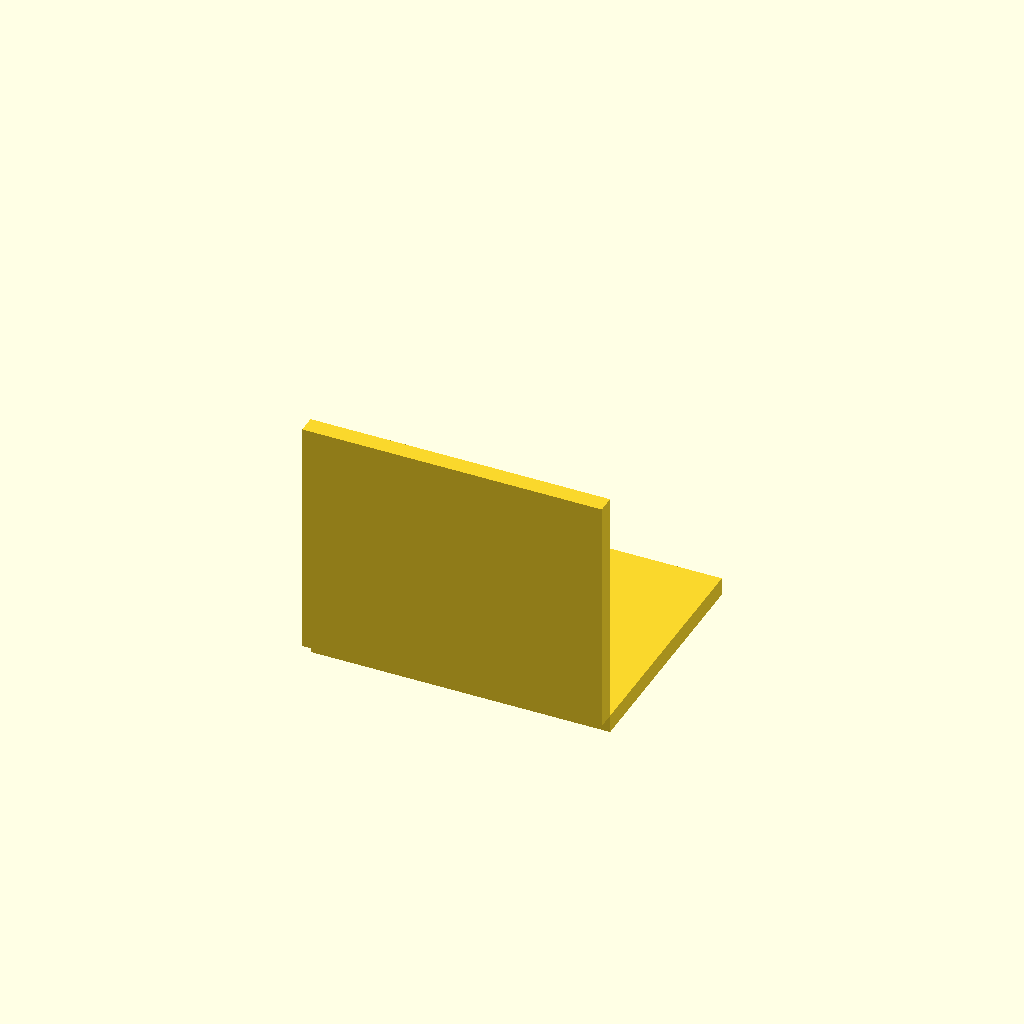
Cell 1: rendered with the file's own defaults.
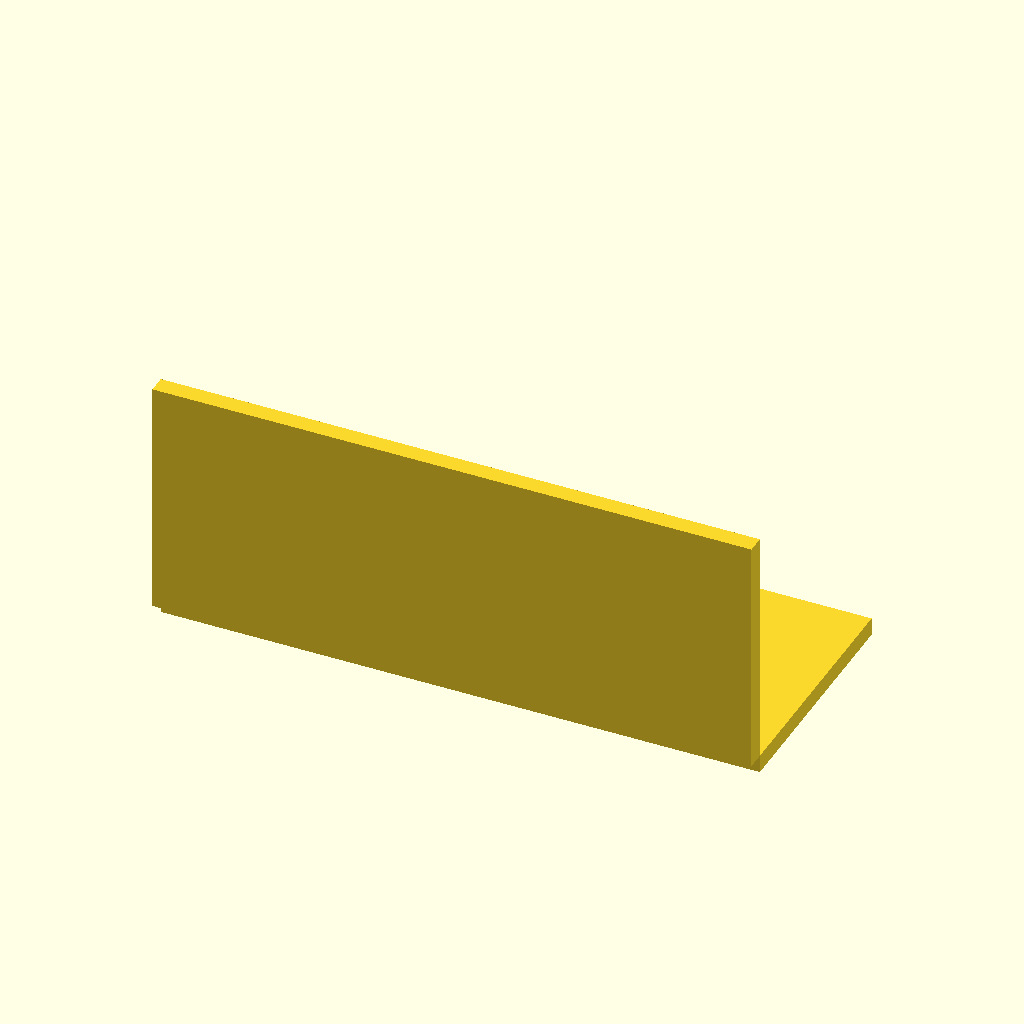
Cell 2: width = 100 (everything else at default).
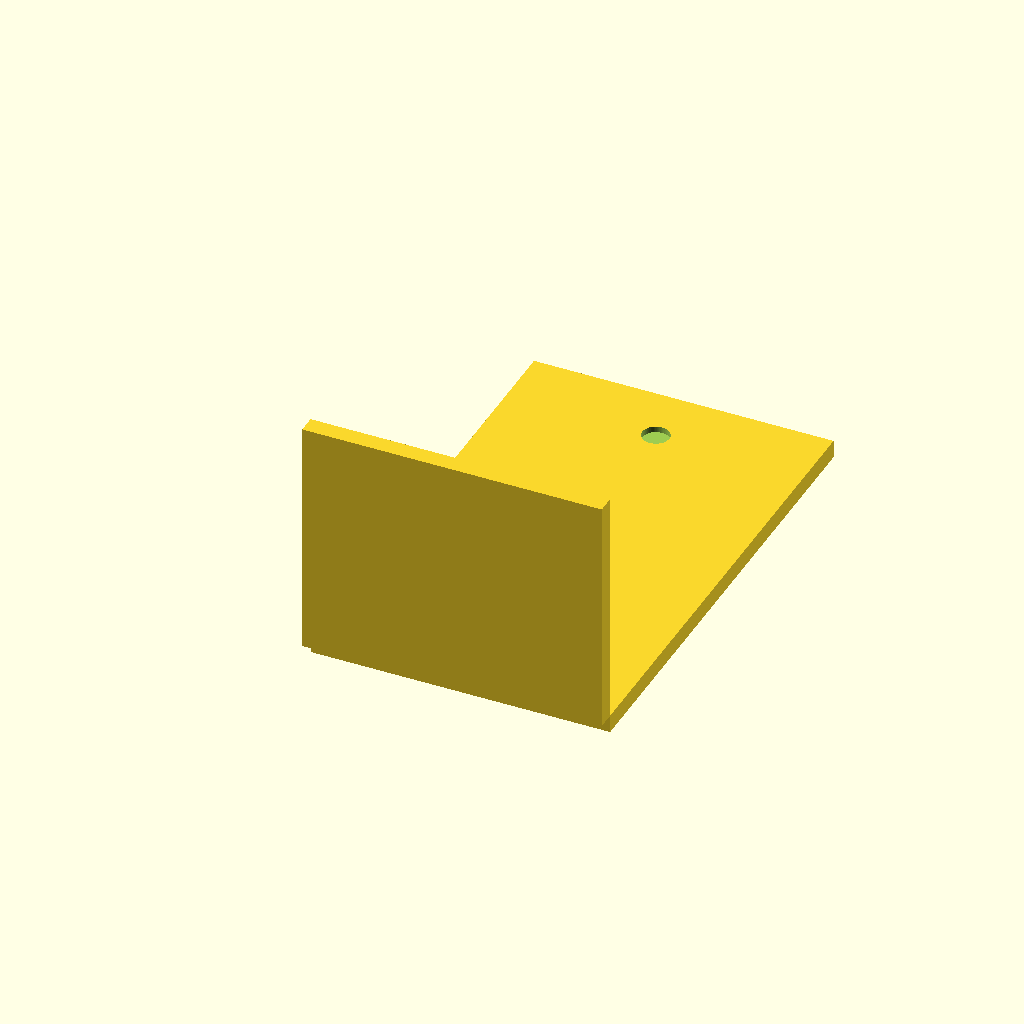
Cell 3: the same model with depth = 80.
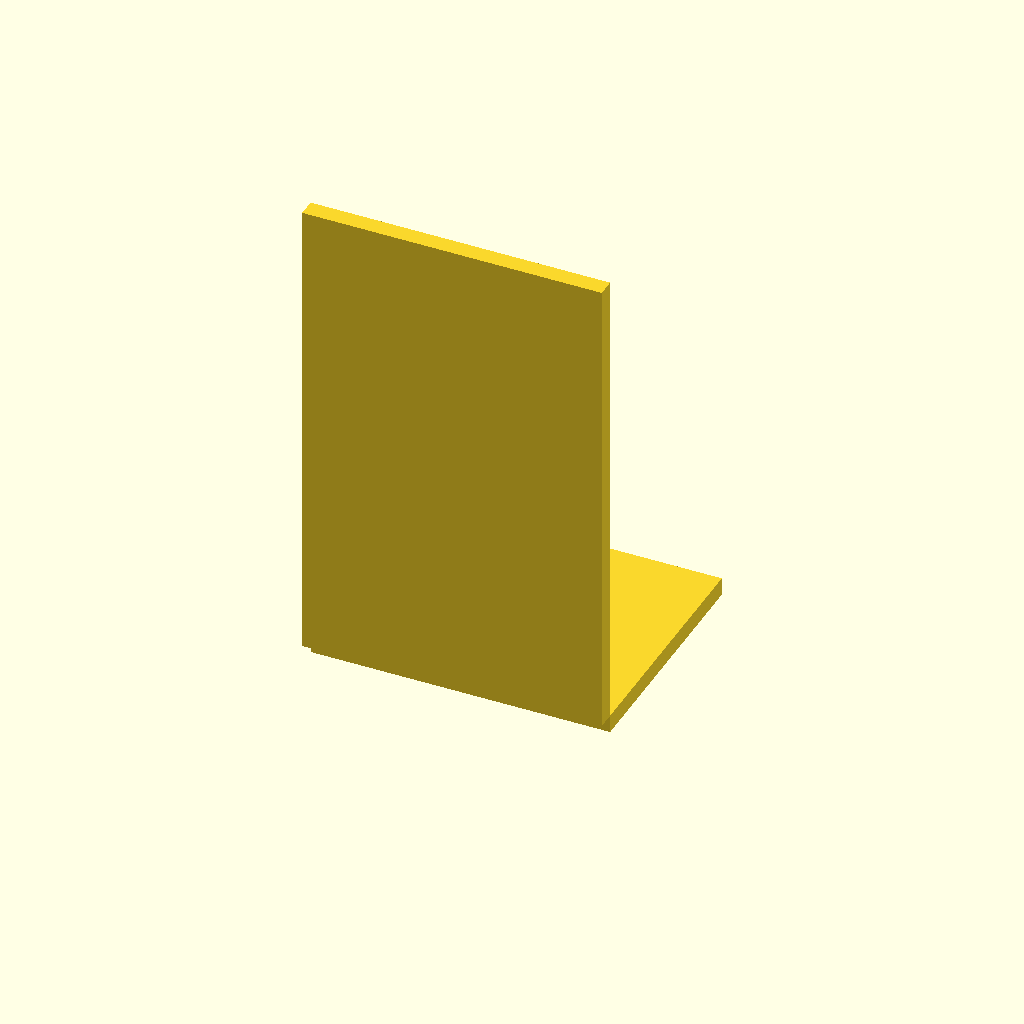
Cell 4: height = 80 (everything else at default).
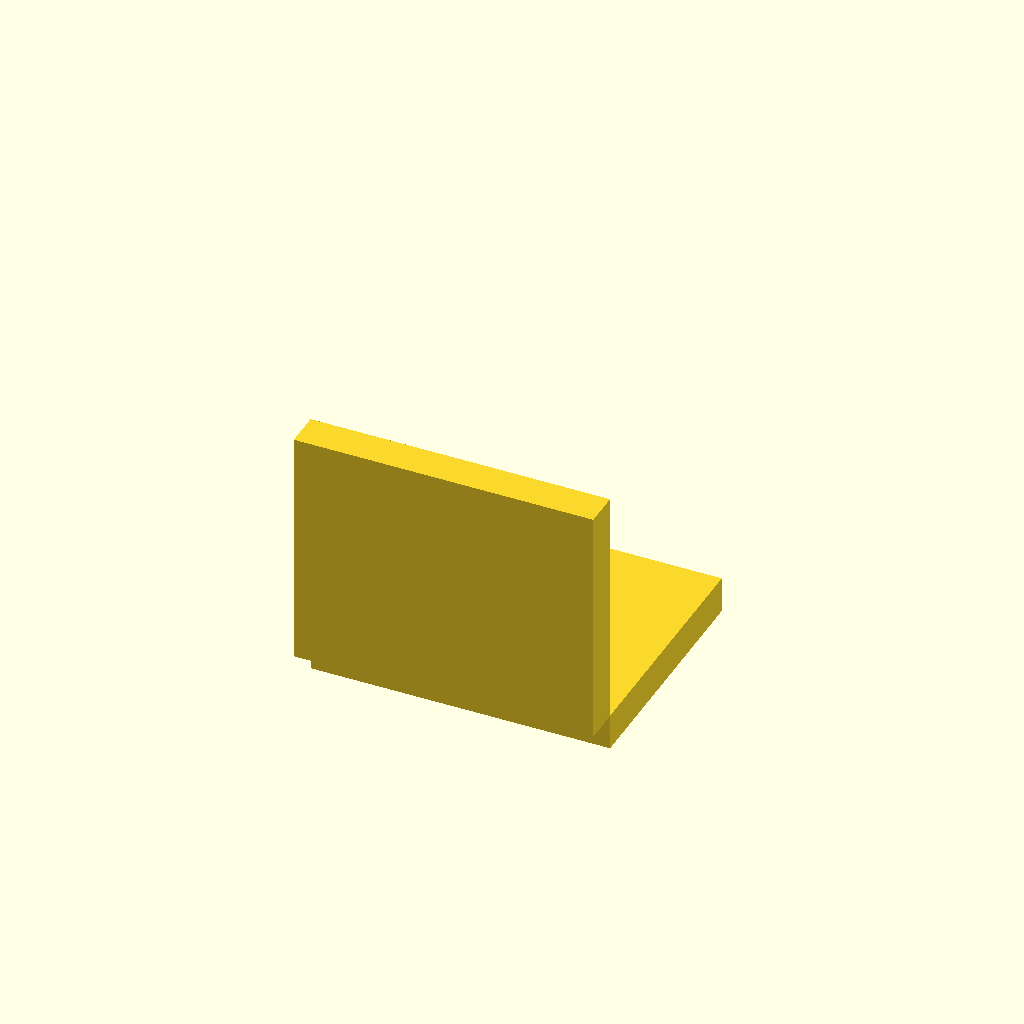
Cell 5 — thickness set to 6, the other parameters unchanged.
One fixed orthographic camera (rotation 55°, 0°, 25°; colour scheme Cornfield) for every cell.
Source of the model, results/tier-2-l-bracket/bare-max_claude-opus-4-7-63c7c3bd11e7-2026-04-28T18-47-45-541Z/final.scad:
// L-bracket with countersunk holes
// Inner corner at origin
// Horizontal flange extends in +Y direction
// Vertical flange extends in +Z direction

// Parameters
width = 50;          // Width (X direction)
depth = 40;          // Horizontal flange depth (Y direction)
height = 40;         // Vertical flange height (Z direction)
thickness = 3;       // Plate thickness

// Hole parameters (M4 countersunk)
hole_dia = 4.5;      // Through hole diameter
csk_dia = 8;         // Countersink diameter
csk_depth = 2;       // Countersink depth
edge_offset = 10;    // Distance from edge to hole center

$fn = 64;

module countersunk_hole_z() {
    // Hole along Z axis, countersink on top (+Z side)
    union() {
        // Through hole
        translate([0, 0, -1])
            cylinder(d = hole_dia, h = thickness + 2);
        // Countersink (cylindrical counterbore for simplicity per spec)
        translate([0, 0, thickness - csk_depth])
            cylinder(d = csk_dia, h = csk_depth + 1);
    }
}

module countersunk_hole_y() {
    // Hole along Y axis, countersink on -Y side (outside of vertical flange)
    union() {
        // Through hole
        translate([0, -1, 0])
            rotate([-90, 0, 0])
                cylinder(d = hole_dia, h = thickness + 2);
        // Countersink on outside (-Y side)
        translate([0, -csk_depth - 0.001, 0])
            rotate([-90, 0, 0])
                cylinder(d = csk_dia, h = csk_depth + 1);
    }
}

difference() {
    union() {
        // Horizontal flange: extends in +Y, thickness in -Z
        translate([-width/2, 0, -thickness])
            cube([width, depth, thickness]);
        
        // Vertical flange: extends in +Z, thickness in -Y
        translate([-width/2, -thickness, 0])
            cube([width, thickness, height]);
    }
    
    // Holes in horizontal flange (along Z axis)
    // Center line is X = 0, holes offset symmetrically along X
    // Hole position in Y: edge_offset from far edge, and edge_offset from near edge (corner)
    // Two holes on horizontal flange centerline (Y direction)
    translate([0, edge_offset, 0])
        countersunk_hole_z();
    translate([0, depth - edge_offset, 0])
        countersunk_hole_z();
    
    // Holes in vertical flange (along Y axis)
    // Two holes on vertical flange centerline (Z direction)
    translate([0, 0, edge_offset])
        countersunk_hole_y();
    translate([0, 0, height - edge_offset])
        countersunk_hole_y();
}
Parameter table extracted from the source (name, type, default, range or options):
width: number, default 50
depth: number, default 40
height: number, default 40
thickness: number, default 3
hole_dia: number, default 4.5
csk_dia: number, default 8
csk_depth: number, default 2
edge_offset: number, default 10
